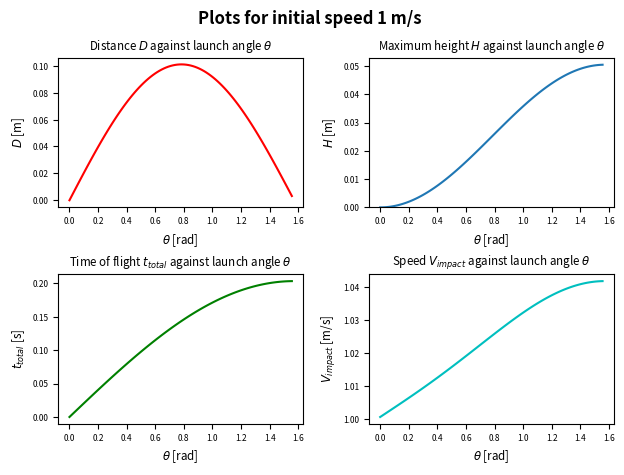
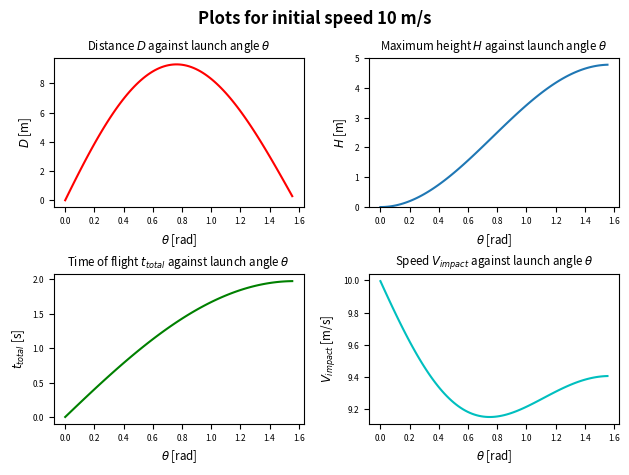
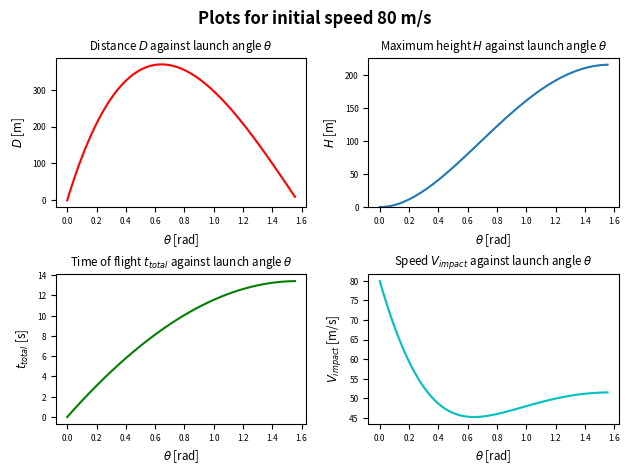

Write Python code to recreate these figures, in order.
#GIOVANNI NATALE 70919469
#This code plots the numerically computed distance to impact, maximum height, time of flight and velocity at the impact at different launch angles (0 to pi/2) for the projectile motion of an object with mass 1 kg in a fluid with a friction coefficient 0.1 kg/s and Earth gravity. The three plots represent respectively initial velocity of 1, 10, 80 m/s.

import numpy as np
import scipy.optimize as opt
import matplotlib.pyplot as plt
from matplotlib.backends.backend_pdf import PdfPages #imports library to save PDFs with multiple pages

g = 9.8 #Earth gravity acceleration
vT = g/0.1 #constant for the mass*gravity/(friction coefficient)
v0 = [1, 10, 80] #list with the three initial speeds
theta = np.arange(0, np.pi/2, np.pi/200) #array with 100 values for launch angles ranging from 0 to pi/2

def x(t, theta, i): #horizontal position as a function of time t, launch angle theta and index for the list of initial velocities
    return vT/g*v0[i]*np.cos(theta)*(1-np.e**(-g*t/vT))

def y(t, theta, i): #vertical position as a function of time t, launch angle theta and index for the list of initial velocities
    return vT/g*(v0[i]*np.sin(theta)+vT)*(1-np.e**(-g*t/vT))-vT*t

def deriv(x, f, f_args, h=0.01): #finds the numerical derivative of the function f at x with increasing step h (0.01 default), f_args is a tuple with further constant parameters for the parameter function f
    return (f(x+h, *f_args)-f(x, *f_args))/h

with PdfPages('project1.pdf') as pdf: #saves each plot as a page of the file project1.pdf, each page contains the plots for the four quantities with one of the initial velocities
    for i in range(3): #for each of the initial velocities in the list
        plt.suptitle('Plots for initial speed {} m/s'.format(v0[i]), weight = 'bold') #general title for the page
        ttot = opt.fsolve(y, np.full(100, 100, dtype = 'float64'), args = (theta, i)) #finds values of time when y = 0 for each theta in the array, the initial guess is 100, i.e. an arbitrary high value so that the solution for the equation is not 0
#plotting and settings for the plot of the distance to impact D
        plt.subplot(221) #first plot
        plt.plot(theta, x(ttot, theta, i), color = 'r') #x(ttot) gives the distance to impact
        plt.title(r'Distance $D$ against launch angle $\theta$', size = 'small') #uses LaTex for the title
        plt.tick_params(labelsize = '6')
        plt.xlabel(r"$\theta$ [rad]", size = 'small')
        plt.ylabel(r'$D$ [m]', size = 'small')
#plotting and settings for the plot of the time of flight ttot
        plt.subplot(223) #third plot
        plt.plot(theta, ttot, color = 'g')
        plt.title(r'Time of flight $t_{total}$ against launch angle $\theta$', size = 'small')
        plt.tick_params(labelsize = '6')
        plt.xlabel(r"$\theta$ [rad]", size = 'small')
        plt.ylabel(r'$t_{total}$ [s]', size = 'small')

        vx = deriv(ttot, x, (theta, i)) #finds x component of the velocity at the impact v_impact
        vy = deriv(ttot, y, (theta, i)) #finds y component of the velocity at the impact v_impact
#plotting and settings for the plot of v_impact
        plt.subplot(224) #fourth plot
        plt.plot(theta, np.sqrt(vx**2+vy**2), color = 'c') #the magnitude of the velocity of v_impact is found by Pythagoras theorem
        plt.title(r'Speed $V_{impact}$ against launch angle $\theta$', size = 'small')
        plt.tick_params(labelsize = '6')        
        plt.xlabel(r"$\theta$ [rad]", size = 'small')
        plt.ylabel(r'$V_{impact}$ [m/s]', size = 'small')

        tH = opt.fsolve(deriv, ttot, args = (y, (theta, i))) #finds the time when the derivative of y = 0, i.e. when the height is maximum
#plotting and settings for the plot of maximum height H
        plt.subplot(222) #second plot
        plt.plot(theta, y(tH, theta, i)) #y(tH) is the maximum height
        plt.title(r'Maximum height $H$ against launch angle $\theta$', size = 'small')
        plt.axis(ymin = 0)
        plt.tick_params(labelsize = '6')
        plt.xlabel(r"$\theta$ [rad]", size = 'small')
        plt.ylabel(r'$H$ [m]', size = 'small')
#layout adjusting for the subplots not to overlap
        plt.tight_layout()
        plt.subplots_adjust(hspace = .45, top = .88)
#saving plots
        pdf.savefig()
        plt.clf() #clears the current figure for the new plots to be drawn
